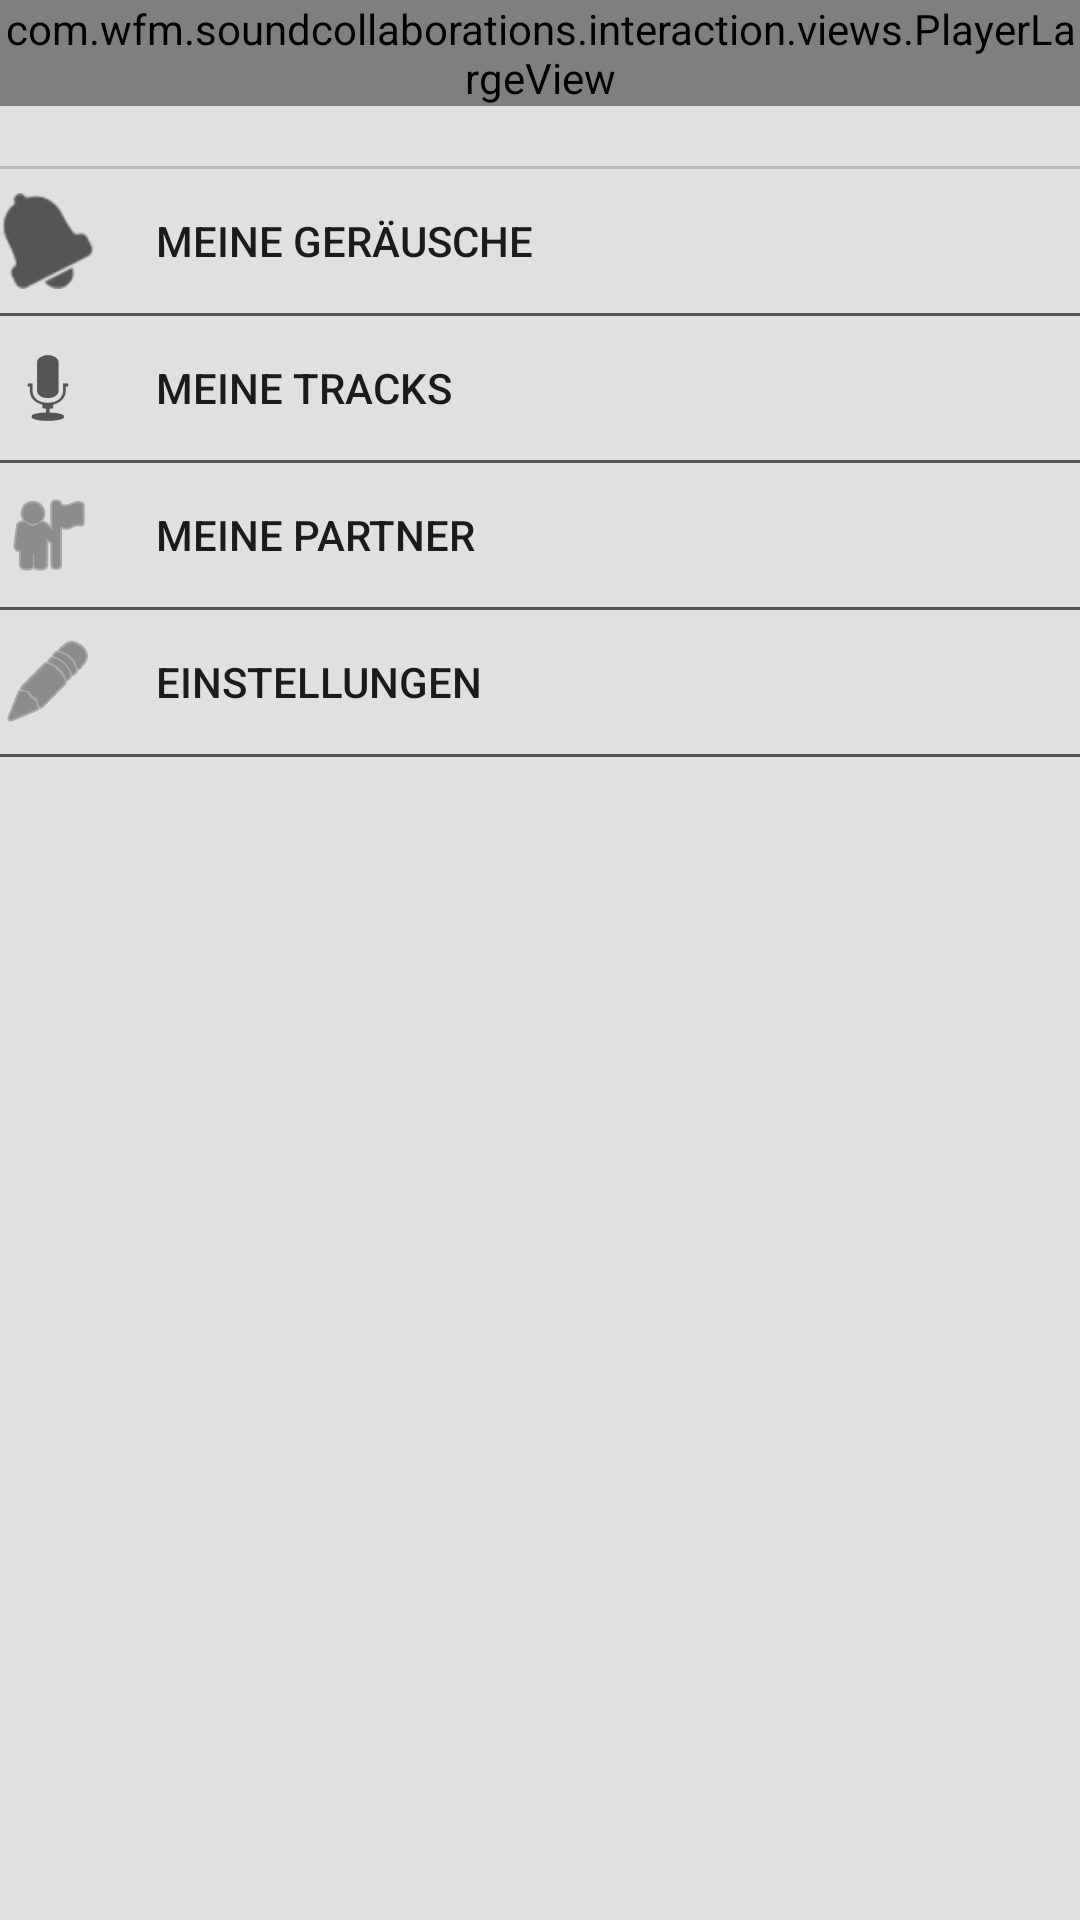

Produce the Android XML layout that renders to this screen, including the resource entries it uses.
<!-- AndroidManifest.xml: application theme AppTheme -->
<!-- res/layout/user_profile_old.xml -->
<?xml version="1.0" encoding="utf-8"?>
<LinearLayout xmlns:android="http://schemas.android.com/apk/res/android"
    android:orientation="vertical" android:layout_width="match_parent"
    android:layout_height="match_parent"
    android:layout_marginLeft="30dp"
    android:layout_marginRight="30dp">

    <com.wfm.soundcollaborations.interaction.views.PlayerLargeView
        android:id="@+id/sound_player"
        android:layout_width="match_parent"
        android:layout_height="wrap_content"
        android:orientation="horizontal"/>

    <Space
        android:layout_width="0dp"
        android:layout_height="20dp" />

    <View
        android:layout_width="fill_parent"
        android:layout_height="1dip"
        android:background="#bbb" />

    <Button
        android:id="@+id/btn_sound_management"
        android:layout_width="fill_parent"
        android:layout_height="wrap_content"
        android:drawableLeft="@android:drawable/ic_popup_reminder"
        android:drawableTint="#555"
        android:background="#00000000"
        android:gravity="left|center_vertical"
        android:drawablePadding="20dp"
        android:text="Meine Geräusche"/>

    <View
        android:layout_width="fill_parent"
        android:layout_height="1dip"
        android:background="#555" />

    <Button
        android:id="@+id/btn_track_management"
        android:layout_width="fill_parent"
        android:layout_height="wrap_content"
        android:drawableLeft="@android:drawable/ic_btn_speak_now"
        android:drawableTint="#555"
        android:background="#00000000"
        android:gravity="left|center_vertical"
        android:drawablePadding="20dp"
        android:text="Meine Tracks"/>

    <View
        android:layout_width="fill_parent"
        android:layout_height="1dip"
        android:background="#555" />

    <Button
        android:id="@+id/btn_friendlist"
        android:layout_width="fill_parent"
        android:layout_height="wrap_content"
        android:drawableLeft="@android:drawable/ic_menu_myplaces"
        android:drawableTint="#555"
        android:background="#00000000"
        android:gravity="left|center_vertical"
        android:drawablePadding="20dp"
        android:text="Meine Partner" />

    <View
        android:layout_width="fill_parent"
        android:layout_height="1dip"
        android:background="#555" />

    <Button
        android:layout_width="fill_parent"
        android:layout_height="wrap_content"
        android:drawableLeft="@android:drawable/ic_menu_edit"
        android:drawableTint="#555"
        android:background="#00000000"
        android:gravity="left|center_vertical"
        android:drawablePadding="20dp"
        android:text="Einstellungen"/>

    <View
        android:layout_width="fill_parent"
        android:layout_height="1dip"
        android:background="#555" />
</LinearLayout>
<!-- resources referenced by this layout -->
<resources>
  <style name="AppTheme" parent="Theme.MaterialComponents.Light.NoActionBar">
          <item name="colorPrimary">@color/bars</item>
          <item name="colorPrimaryDark">@color/status_bar</item>
          <item name="colorAccent">@color/color_primary</item>
          <item name="titleTextColor">@color/toolbar_title</item>
          <item name="actionMenuTextColor">@color/toolbar_title</item>
          <item name="android:textColor">@color/text_color</item>
          <item name="colorControlNormal">@color/toolbar_title</item>
          <item name="colorControlHighlight">@color/highlight</item>
          <item name="android:windowBackground">@color/window_background</item>
      </style>
  <color name="bars">@color/black</color>
  <color name="status_bar">#111111</color>
  <color name="color_primary">@color/green_light</color>
  <color name="toolbar_title">@color/white</color>
  <color name="text_color">@color/black</color>
  <color name="highlight">@color/grey_light</color>
  <color name="window_background">@color/grey_light</color>
  <color name="black">#1B1B1B</color>
  <color name="green_light">#37DC78</color>
  <color name="white">#FAFAFA</color>
  <color name="grey_light">#E0E0E0</color>
</resources>
